Labelled photos from "dataset", an image-classification folder in akifsari-dev/derin_ogrenme. The possible labels are: address, company, date, total.

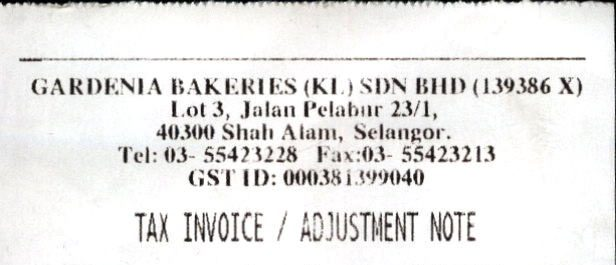
Label: company

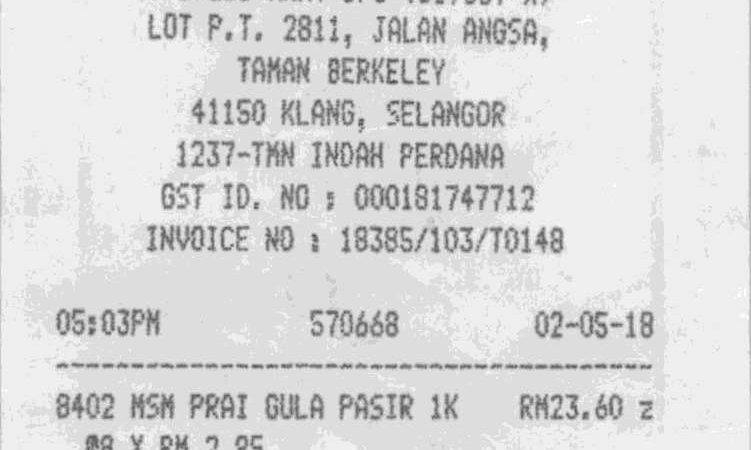
Label: date

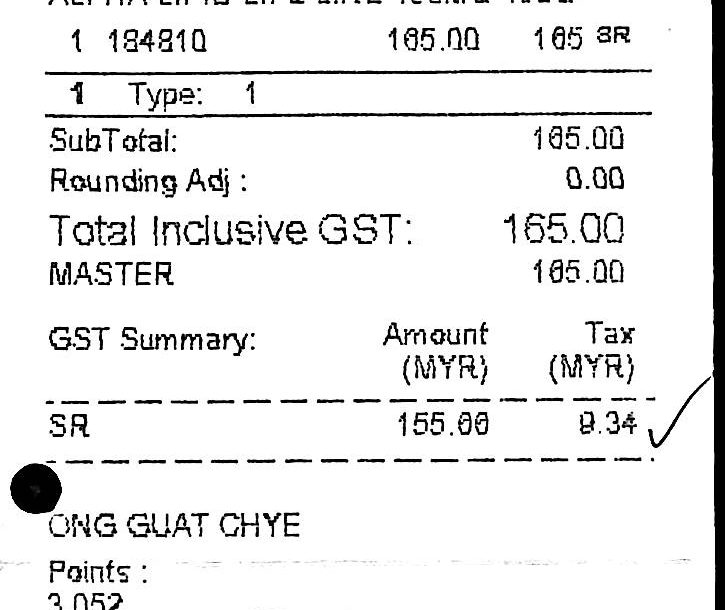
Label: total

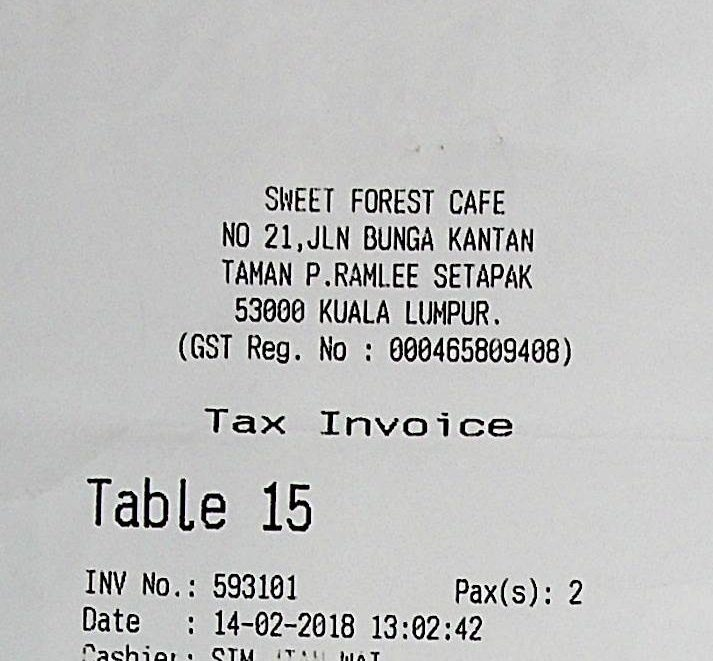
Label: address

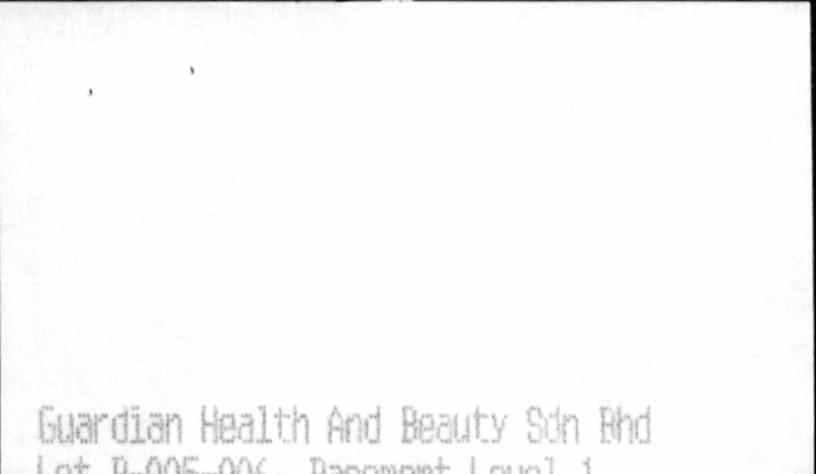
Label: company

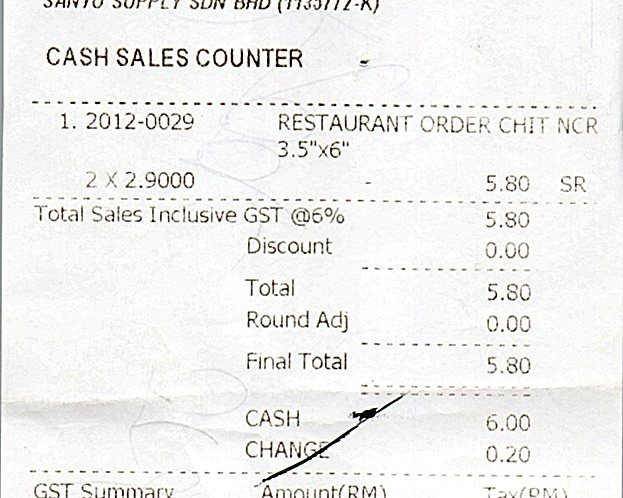
Label: date
